Run: headless pygame with SDL's dummy video driver; simulated clock (each Clock.tick advances the game by its frame time, no real sleeping); random seed 0; keys injected as events and as key.get_pressed() state; no mouse input.
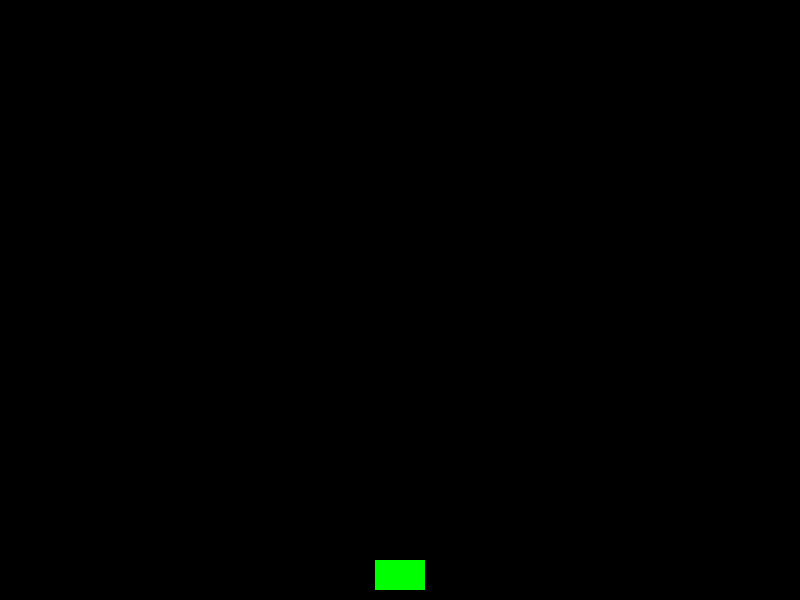
Frame 1 of 4 · flips 1–60 · no input
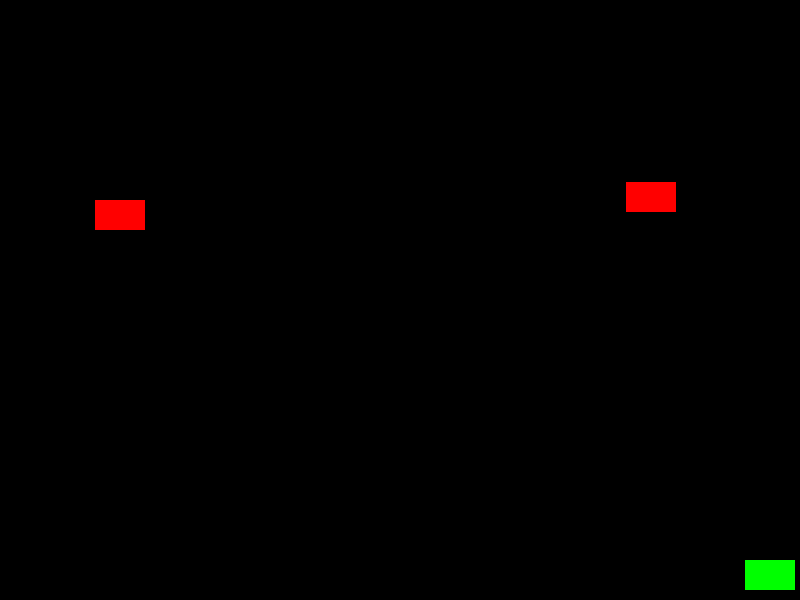
Frame 2 of 4 · flips 61–180 · tapped SPACE, RETURN · held RIGHT (→), D
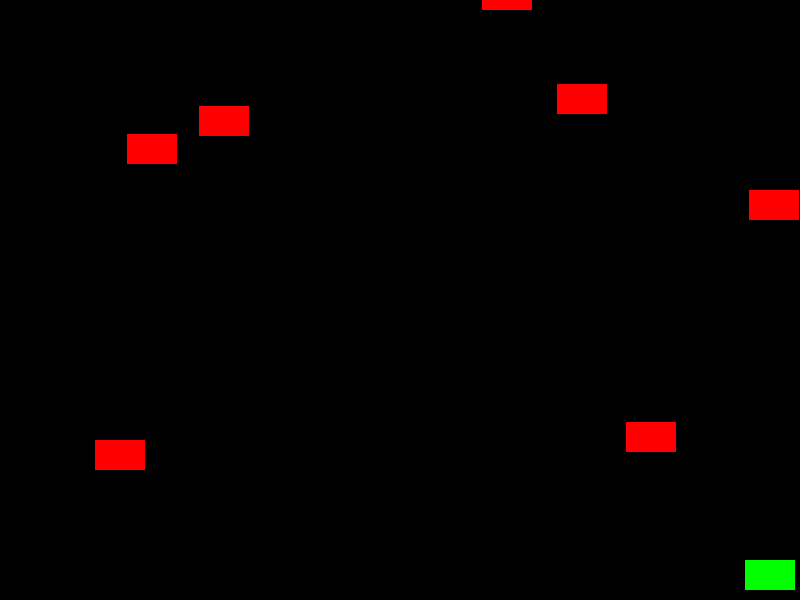
Frame 3 of 4 · flips 181–300 · held DOWN (↓), S
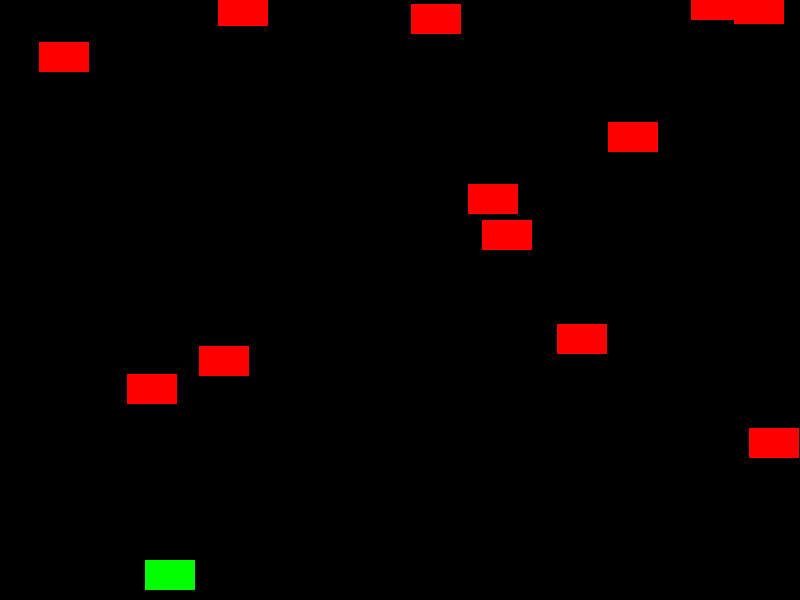
Frame 4 of 4 · flips 301–420 · held LEFT (←), A, UP (↑), W

The pygame program that drew these frames:

import pygame
import random

# Initialize Pygame
pygame.init()

# Screen settings
width, height = 800, 600
screen = pygame.display.set_mode((width, height))
pygame.display.set_caption("Shooting Game")

# Colors
WHITE = (255, 255, 255)
BLACK = (0, 0, 0)
RED = (255, 0, 0)
GREEN = (0, 255, 0)

# Player settings
player_width = 50
player_height = 30
player_x = width // 2 - player_width // 2
player_y = height - player_height - 10
player_velocity = 5

# Bullet settings
bullet_width = 5
bullet_height = 10
bullet_velocity =4
bullets = []

# Enemy settings
enemy_width = 50
      
enemy_height = 30
enemy_velocity = 2
enemies = []
enemy_spawn_rate = 30  # Lower value means more enemies

# Function to draw player
def draw_player(x, y):
    pygame.draw.rect(screen, GREEN, (x, y, player_width, player_height))

# Function to draw bullets
def draw_bullets(bullets):
    for bullet in bullets:
        pygame.draw.rect(screen, RED, (bullet[0], bullet[1], bullet_width, bullet_height))

# Function to draw enemies
def draw_enemies(enemies):
    for enemy in enemies:
        pygame.draw.rect(screen, RED, (enemy[0], enemy[1], enemy_width, enemy_height))

# Main game loop
running = True
clock = pygame.time.Clock()
score = 0

while running:
    screen.fill(BLACK)

    for event in pygame.event.get():
        if event.type == pygame.QUIT:
            running = False

    keys = pygame.key.get_pressed()

    # Player movement
    if keys[pygame.K_LEFT] and player_x - player_velocity > 0:
        player_x -= player_velocity
    if keys[pygame.K_RIGHT] and player_x + player_velocity < width - player_width:
        player_x += player_velocity

    # Shooting bullets
    if keys[pygame.K_SPACE]:
        bullets.append([player_x + player_width // 2 - bullet_width // 2, player_y])

    # Move bullets
    for bullet in bullets:
        bullet[1] -= bullet_velocity
        if bullet[1] < 0:
            bullets.remove(bullet)

    # Spawn enemies
    if random.randint(1, enemy_spawn_rate) == 1:
        enemy_x = random.randint(0, width - enemy_width)
        enemies.append([enemy_x, -enemy_height])

    # Move enemies
    for enemy in enemies:
        enemy[1] += enemy_velocity
        if enemy[1] > height:
            enemies.remove(enemy)

    # Collision detection
    for enemy in enemies:
        for bullet in bullets:
            if enemy[0] < bullet[0] < enemy[0] + enemy_width and \
               enemy[1] < bullet[1] < enemy[1] + enemy_height:
                enemies.remove(enemy)
                bullets.remove(bullet)
                score += 1

    # Draw player, bullets, and enemies
    draw_player(player_x, player_y)
    draw_bullets(bullets)
    draw_enemies(enemies)

    pygame.display.flip()
    clock.tick(30)

pygame.quit()
print("Your score:", score)
